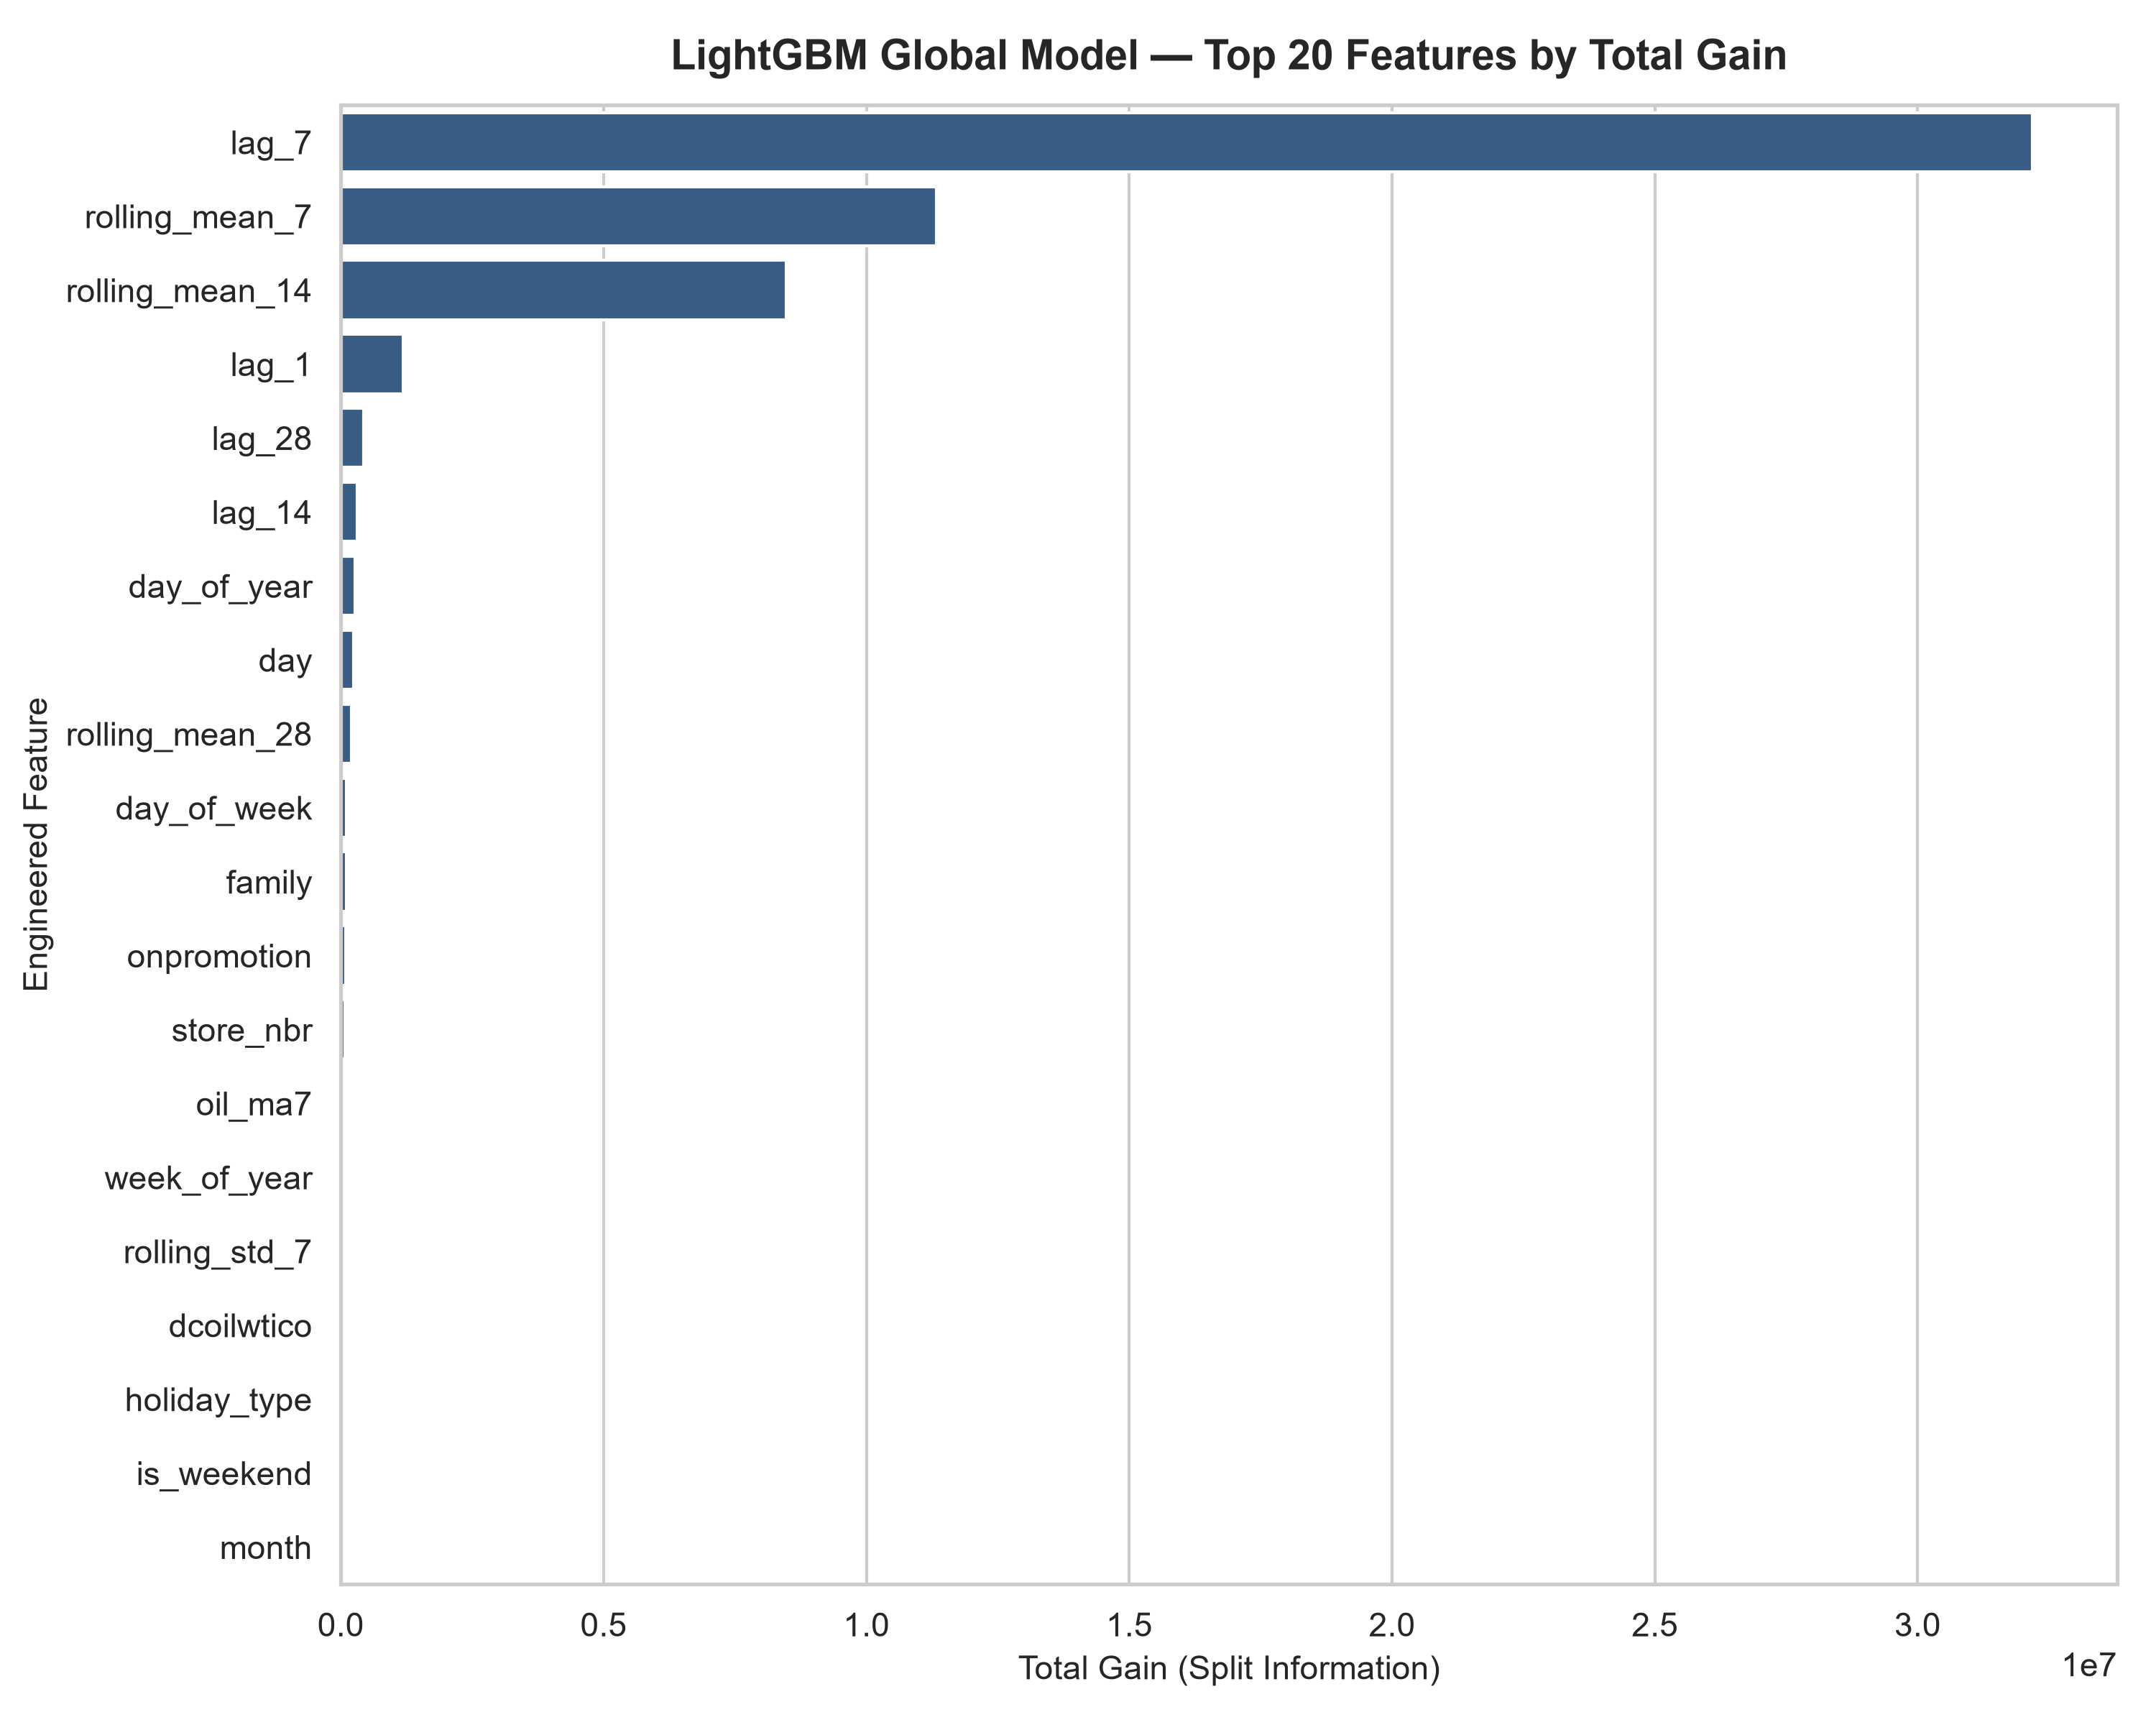

The data file committed next to this chart (first rows):
feature, importance_gain, importance_split
lag_7, 32186246, 2706
rolling_mean_7, 11337118, 2863
rolling_mean_14, 8472037, 2544
lag_1, 1191687, 3029
lag_28, 437504, 2306
lag_14, 312789, 2210
day_of_year, 269355, 3950
day, 239344, 2975
rolling_mean_28, 197173, 2939
day_of_week, 111869, 2716
family, 108862, 7156
onpromotion, 89316, 1337
store_nbr, 81228, 10832
oil_ma7, 36681, 2648
week_of_year, 35310, 1193
rolling_std_7, 27067, 2978
dcoilwtico, 25153, 2567
holiday_type, 22790, 881
is_weekend, 16645, 198
month, 12731, 610
is_month_start, 11385, 89
has_promotion, 10664, 122
cluster, 6188, 842
city, 5857, 1146
year, 1882, 274
is_holiday, 1322, 134
is_holiday_national, 831.7, 101
state, 823, 139
is_payday, 660.6, 109
is_month_end, 609.8, 55
store_type, 489.2, 76
quarter, 259.2, 44
is_holiday_local, 89.98, 37
is_holiday_regional, 10.44, 8
